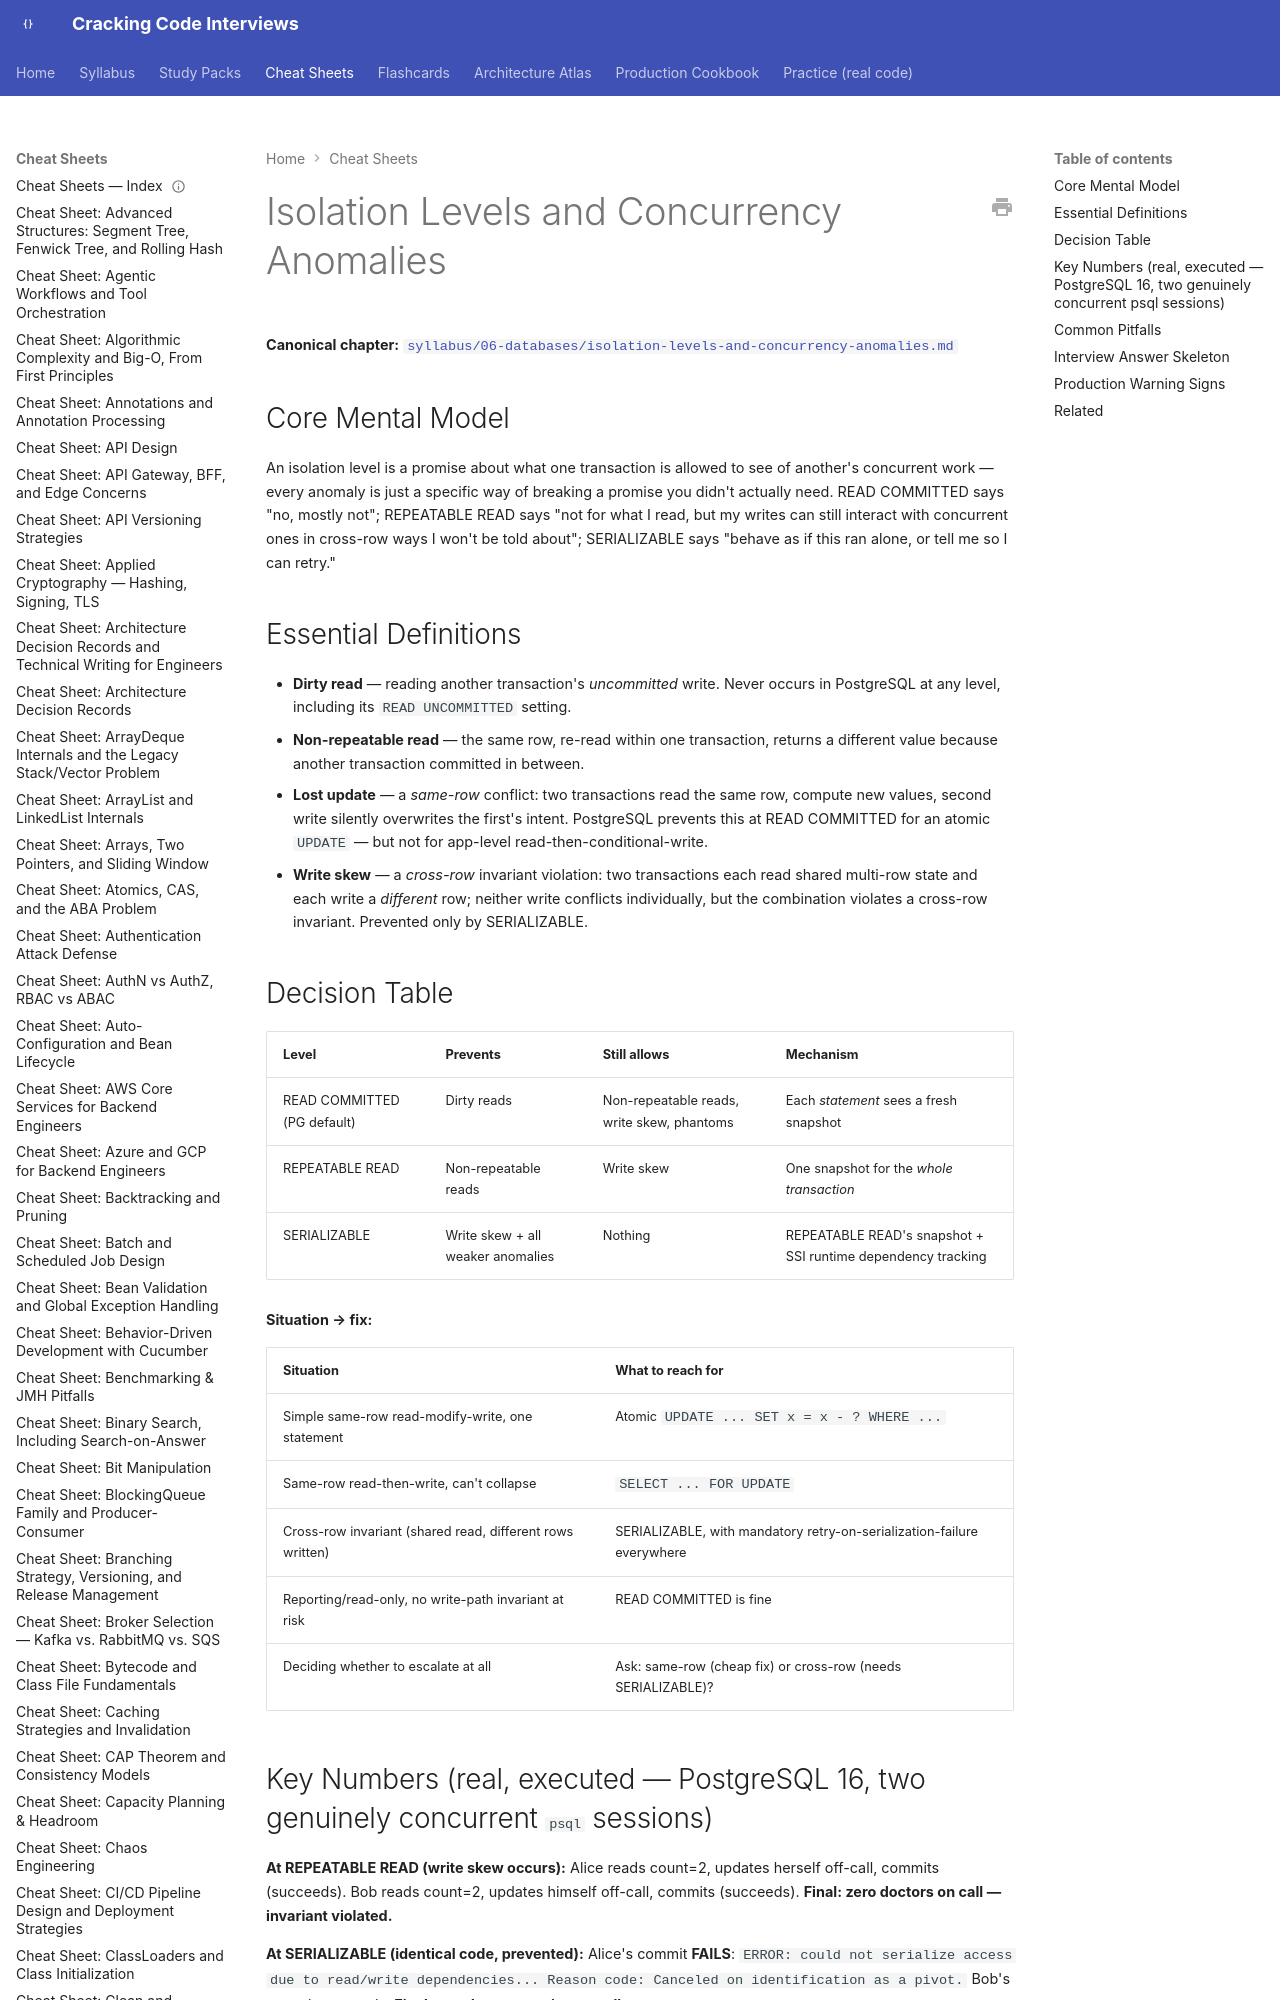

repository: JuanMelendres/cracking-code-interviews · page: cheat-sheets/isolation-levels-and-concurrency-anomalies/index.html · generator: mkdocs

---
title: "Cheat Sheet: Isolation Levels and Concurrency Anomalies"
slug: isolation-levels-and-concurrency-anomalies
document_type: cheat-sheet
domain: databases
topic_id: T-611
canonical: ../syllabus/06-databases/isolation-levels-and-concurrency-anomalies.md
last_updated: 2026-08-03
---

# Isolation Levels and Concurrency Anomalies

**Canonical chapter:** [`syllabus/06-databases/isolation-levels-and-concurrency-anomalies.md`](../syllabus/06-databases/isolation-levels-and-concurrency-anomalies.md)
